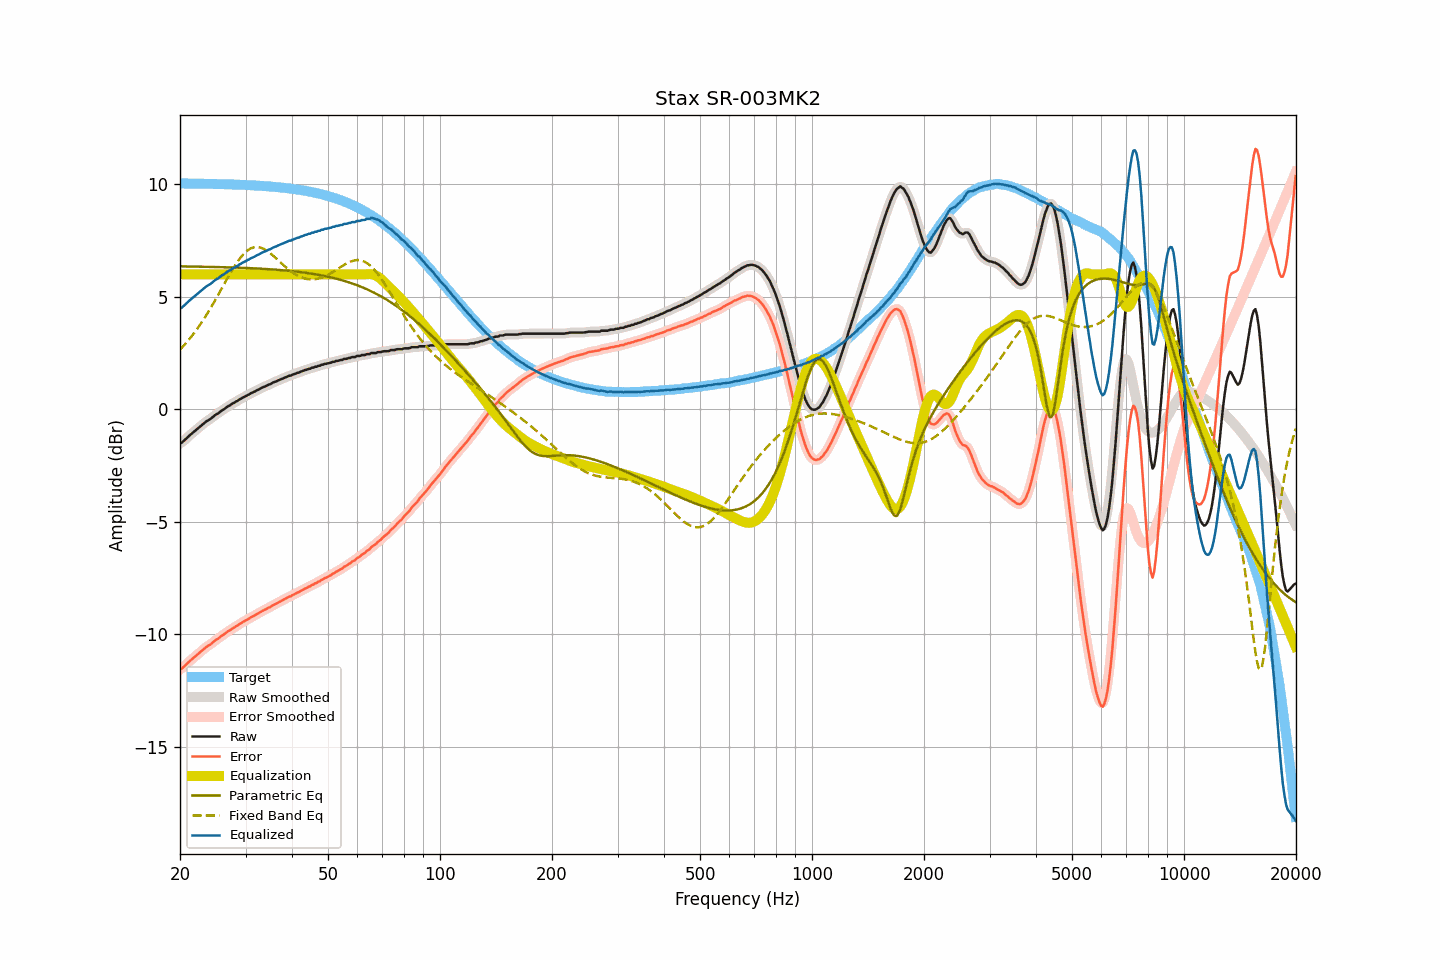

Values plotted in this chart, from the file beside it:
frequency, raw, smoothed, error, error_smoothed, equalization, parametric_eq, fixed_band_eq, equalized_raw, equalized_smoothed, target
20.00, -1.51, -1.52, -11.55, -11.56, 6.00, 6.35, 2.65, 4.49, 4.48, 10.04
20.20, -1.49, -1.47, -11.53, -11.51, 6.00, 6.35, 2.73, 4.51, 4.53, 10.04
20.40, -1.43, -1.42, -11.47, -11.46, 6.00, 6.35, 2.80, 4.57, 4.58, 10.04
20.61, -1.36, -1.36, -11.40, -11.40, 6.00, 6.35, 2.88, 4.64, 4.64, 10.04
20.81, -1.29, -1.29, -11.32, -11.33, 6.00, 6.35, 2.96, 4.71, 4.71, 10.04
21.02, -1.22, -1.22, -11.25, -11.26, 6.00, 6.35, 3.05, 4.78, 4.78, 10.04
21.23, -1.16, -1.16, -11.19, -11.19, 6.00, 6.35, 3.14, 4.84, 4.84, 10.04
21.44, -1.10, -1.10, -11.13, -11.13, 6.00, 6.35, 3.23, 4.90, 4.90, 10.04
21.66, -1.04, -1.04, -11.07, -11.07, 6.00, 6.35, 3.32, 4.96, 4.96, 10.03
21.87, -0.98, -0.98, -11.01, -11.01, 6.00, 6.34, 3.41, 5.02, 5.02, 10.03
22.09, -0.92, -0.92, -10.95, -10.95, 6.00, 6.34, 3.51, 5.08, 5.08, 10.03
22.31, -0.86, -0.86, -10.89, -10.89, 6.00, 6.34, 3.61, 5.14, 5.14, 10.03
22.54, -0.80, -0.80, -10.83, -10.83, 6.00, 6.34, 3.71, 5.20, 5.20, 10.03
22.76, -0.74, -0.74, -10.77, -10.77, 6.00, 6.34, 3.82, 5.26, 5.26, 10.03
22.99, -0.68, -0.68, -10.70, -10.70, 6.00, 6.34, 3.92, 5.32, 5.32, 10.03
23.22, -0.62, -0.62, -10.64, -10.64, 6.00, 6.34, 4.03, 5.38, 5.38, 10.03
23.45, -0.56, -0.56, -10.58, -10.58, 6.00, 6.34, 4.14, 5.44, 5.44, 10.02
23.69, -0.51, -0.51, -10.53, -10.53, 6.00, 6.33, 4.26, 5.49, 5.49, 10.02
23.92, -0.47, -0.47, -10.49, -10.49, 6.00, 6.33, 4.38, 5.53, 5.53, 10.02
24.16, -0.43, -0.42, -10.45, -10.44, 6.00, 6.33, 4.50, 5.57, 5.58, 10.02
24.40, -0.37, -0.37, -10.39, -10.38, 6.00, 6.33, 4.62, 5.63, 5.63, 10.02
24.65, -0.31, -0.31, -10.33, -10.33, 6.00, 6.33, 4.74, 5.69, 5.69, 10.02
24.89, -0.25, -0.25, -10.26, -10.27, 6.00, 6.33, 4.87, 5.75, 5.75, 10.02
25.14, -0.21, -0.21, -10.22, -10.22, 6.00, 6.32, 4.99, 5.79, 5.79, 10.01
25.39, -0.17, -0.16, -10.18, -10.17, 6.00, 6.32, 5.12, 5.83, 5.84, 10.01
25.65, -0.11, -0.11, -10.12, -10.12, 6.00, 6.32, 5.25, 5.89, 5.89, 10.01
25.91, -0.05, -0.06, -10.06, -10.07, 6.00, 6.32, 5.38, 5.95, 5.94, 10.01
26.16, -0.02, -0.01, -10.02, -10.01, 6.00, 6.32, 5.51, 5.98, 5.99, 10.01
26.43, 0.04, 0.04, -9.96, -9.96, 6.00, 6.32, 5.64, 6.04, 6.04, 10.00
26.69, 0.09, 0.09, -9.91, -9.91, 6.00, 6.31, 5.76, 6.09, 6.09, 10.00
26.96, 0.14, 0.14, -9.86, -9.86, 6.00, 6.31, 5.89, 6.14, 6.14, 10.00
27.23, 0.17, 0.18, -9.83, -9.82, 6.00, 6.31, 6.01, 6.17, 6.18, 10.00
27.50, 0.22, 0.22, -9.77, -9.77, 6.00, 6.31, 6.14, 6.22, 6.22, 10.00
27.77, 0.27, 0.27, -9.72, -9.73, 6.00, 6.30, 6.25, 6.27, 6.27, 9.99
28.05, 0.30, 0.31, -9.69, -9.68, 6.00, 6.30, 6.37, 6.30, 6.31, 9.99
28.33, 0.35, 0.35, -9.64, -9.64, 6.00, 6.30, 6.48, 6.35, 6.35, 9.99
28.62, 0.38, 0.39, -9.60, -9.60, 6.00, 6.30, 6.58, 6.38, 6.39, 9.99
28.90, 0.44, 0.44, -9.54, -9.55, 6.00, 6.29, 6.68, 6.44, 6.44, 9.98
29.19, 0.47, 0.48, -9.51, -9.50, 6.00, 6.29, 6.77, 6.47, 6.48, 9.98
29.48, 0.52, 0.52, -9.45, -9.46, 6.00, 6.29, 6.86, 6.52, 6.52, 9.98
29.78, 0.55, 0.56, -9.42, -9.42, 6.00, 6.29, 6.94, 6.55, 6.56, 9.97
30.08, 0.59, 0.59, -9.38, -9.38, 6.00, 6.28, 7.00, 6.59, 6.59, 9.97
30.38, 0.63, 0.63, -9.33, -9.34, 6.00, 6.28, 7.06, 6.63, 6.63, 9.97
30.68, 0.66, 0.67, -9.30, -9.29, 6.00, 6.28, 7.11, 6.66, 6.67, 9.96
30.99, 0.71, 0.71, -9.25, -9.25, 6.00, 6.27, 7.15, 6.71, 6.71, 9.96
31.30, 0.74, 0.74, -9.21, -9.22, 6.00, 6.27, 7.18, 6.74, 6.74, 9.96
31.61, 0.77, 0.78, -9.18, -9.17, 6.00, 6.27, 7.20, 6.77, 6.78, 9.95
31.93, 0.81, 0.81, -9.14, -9.14, 6.00, 6.26, 7.21, 6.81, 6.81, 9.95
32.24, 0.85, 0.85, -9.09, -9.10, 6.00, 6.26, 7.21, 6.85, 6.85, 9.94
32.57, 0.88, 0.89, -9.06, -9.05, 6.00, 6.26, 7.20, 6.88, 6.89, 9.94
32.89, 0.92, 0.92, -9.01, -9.01, 6.00, 6.25, 7.19, 6.92, 6.92, 9.94
33.22, 0.96, 0.96, -8.97, -8.97, 6.00, 6.25, 7.16, 6.96, 6.96, 9.93
33.55, 0.99, 0.99, -8.93, -8.93, 6.00, 6.24, 7.13, 6.99, 6.99, 9.93
33.89, 1.02, 1.03, -8.90, -8.90, 6.00, 6.24, 7.09, 7.02, 7.03, 9.92
34.23, 1.05, 1.05, -8.86, -8.86, 6.00, 6.24, 7.05, 7.05, 7.05, 9.92
34.57, 1.09, 1.09, -8.82, -8.82, 6.00, 6.23, 7.00, 7.09, 7.09, 9.91
34.92, 1.11, 1.12, -8.79, -8.78, 6.00, 6.23, 6.95, 7.11, 7.12, 9.90
35.27, 1.15, 1.16, -8.75, -8.74, 6.00, 6.22, 6.89, 7.15, 7.16, 9.90
35.62, 1.19, 1.19, -8.70, -8.71, 6.00, 6.22, 6.83, 7.19, 7.19, 9.89
35.97, 1.22, 1.22, -8.66, -8.67, 6.00, 6.21, 6.76, 7.22, 7.22, 9.89
... 635 more rows
